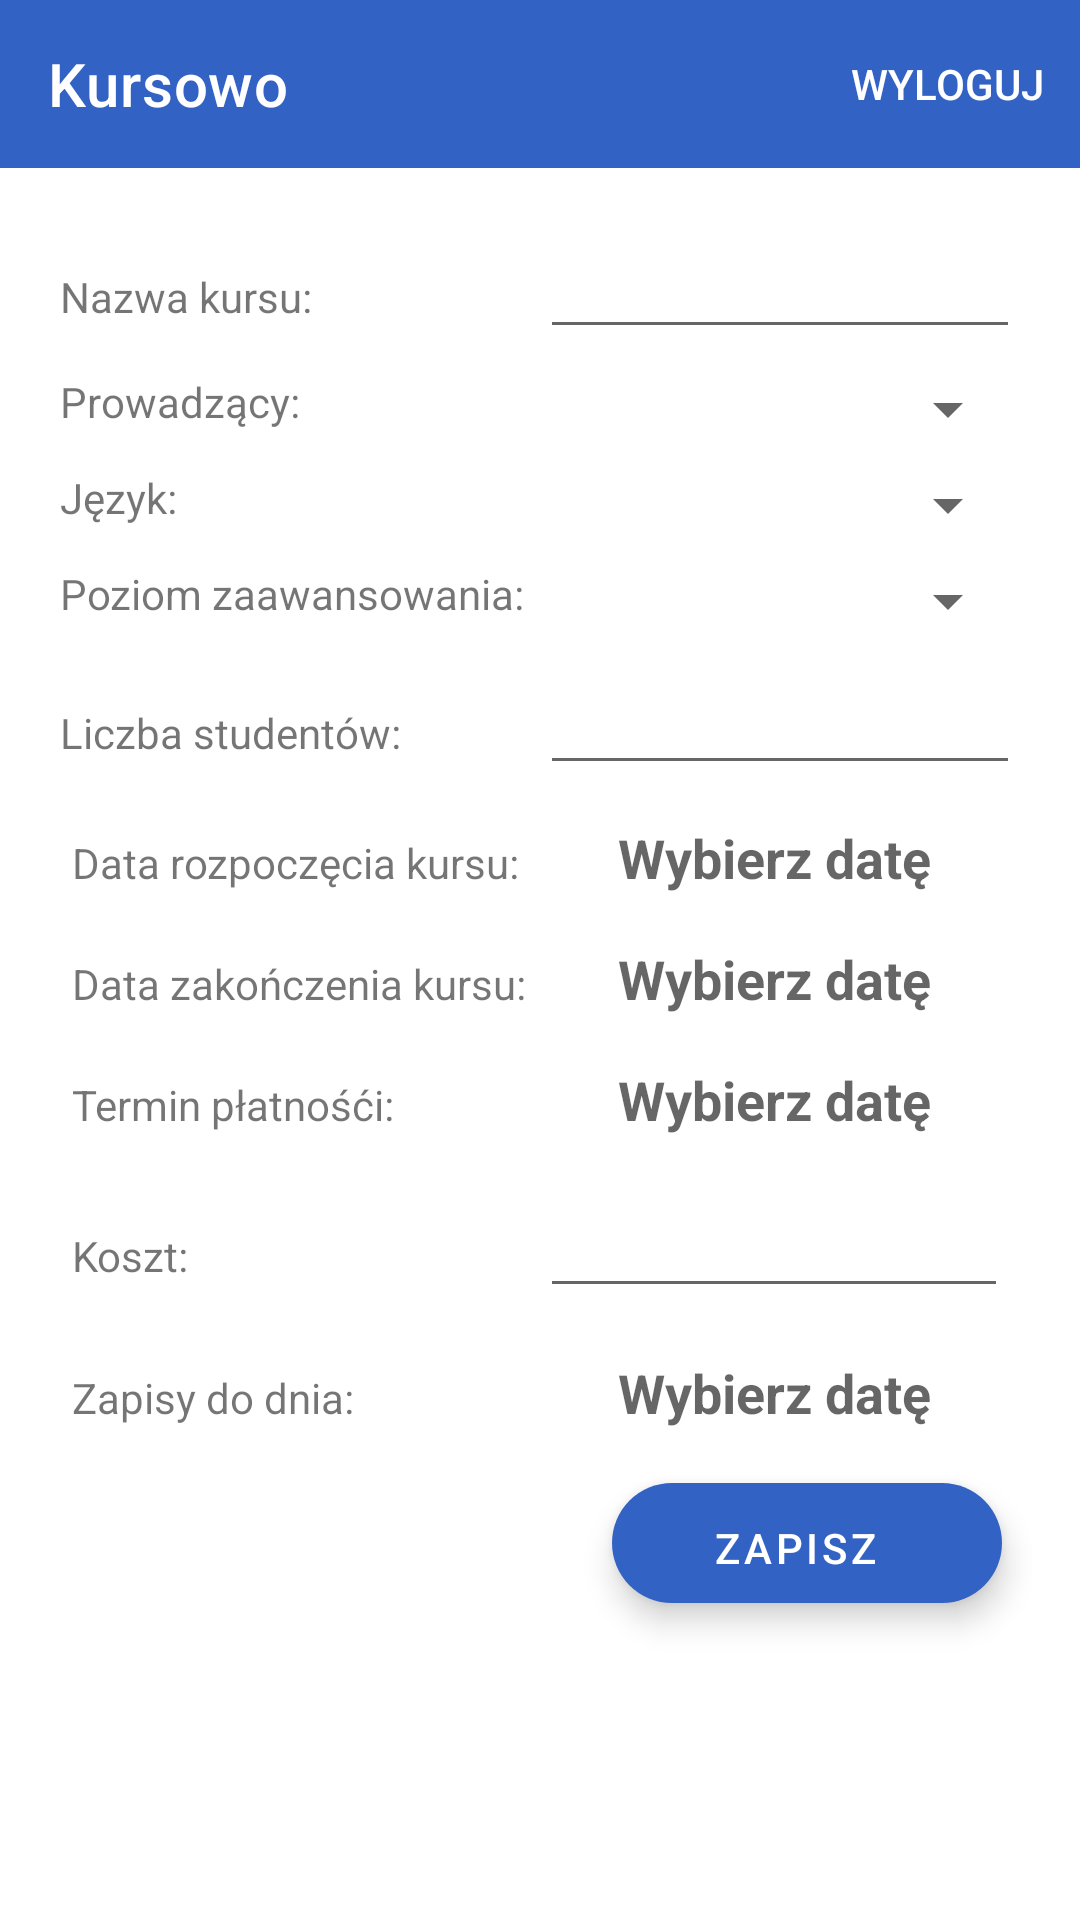

Android layout source for this screen:
<!-- AndroidManifest.xml: application theme Theme.CurseSchool -->
<!-- res/layout/fragment_edit_course_form.xml -->
<?xml version="1.0" encoding="utf-8"?>
<FrameLayout xmlns:android="http://schemas.android.com/apk/res/android"
    xmlns:tools="http://schemas.android.com/tools"
    android:layout_width="match_parent"
    android:layout_height="match_parent"
    xmlns:app="http://schemas.android.com/apk/res-auto"
    tools:context=".CourseView.EditCourseFormFragment">

    <include
        android:id="@+id/includeToolbar"
        layout="@layout/mainappbar" />

    <LinearLayout
        android:id="@+id/editCourseFragmentFormMainLinear"
        android:layout_width="match_parent"
        android:layout_height="wrap_content"
        android:layout_marginTop="55dp"
        android:gravity="center"
        android:orientation="vertical"
        android:padding="16dp">

        <LinearLayout
            android:layout_width="match_parent"
            android:layout_height="match_parent"
            android:orientation="horizontal"
            android:padding="4dp">

            <TextView
                android:id="@+id/editCourseFormNameTxt"
                android:layout_width="match_parent"
                android:layout_height="wrap_content"
                android:layout_weight="0.5"
                android:gravity="left"
                android:text="Nazwa kursu:"
                android:textSize="14sp" />

            <EditText
                android:id="@+id/editCourseFormName"
                android:layout_width="match_parent"
                android:layout_height="wrap_content"
                android:layout_weight="0.5"
                android:gravity="center"
                android:text=""
                android:textColor="@color/black"
                android:textSize="18sp"
                android:textStyle="bold" />
        </LinearLayout>

        <LinearLayout
            android:layout_width="match_parent"
            android:layout_height="match_parent"
            android:orientation="horizontal"
            android:padding="4dp">

            <TextView
                android:id="@+id/editCourseFormTeacherTxt"
                android:layout_width="match_parent"
                android:layout_height="wrap_content"
                android:layout_weight="0.5"
                android:gravity="left"
                android:text="Prowadzący:"
                android:textSize="14sp" />

            <Spinner
                android:id="@+id/editCourseFormTeacher"
                android:layout_width="match_parent"
                android:layout_height="wrap_content"
                android:layout_weight="0.5"
                android:gravity="center"
                android:textColor="@color/black"
                android:textSize="16sp"
                android:textStyle="bold" />
        </LinearLayout>

        <LinearLayout
            android:layout_width="match_parent"
            android:layout_height="match_parent"
            android:orientation="horizontal"
            android:padding="4dp">

            <TextView
                android:id="@+id/editCourseFormLanguageTxt"
                android:layout_width="match_parent"
                android:layout_height="wrap_content"
                android:layout_weight="0.5"
                android:gravity="left"
                android:text="Język:"
                android:textSize="14sp" />

            <Spinner
                android:id="@+id/editCourseFormLanguage"
                android:layout_width="match_parent"
                android:layout_height="wrap_content"
                android:layout_weight="0.5"
                android:gravity="center"
                android:textColor="@color/black"
                android:textSize="18sp"
                android:textStyle="bold" />
        </LinearLayout>

        <LinearLayout
            android:layout_width="match_parent"
            android:layout_height="match_parent"
            android:orientation="horizontal"
            android:padding="4dp">

            <TextView
                android:id="@+id/editCourseFormAdvancementTxt"
                android:layout_width="match_parent"
                android:layout_height="wrap_content"
                android:layout_weight="0.5"
                android:gravity="left"
                android:text="Poziom zaawansowania:"
                android:textSize="14sp" />

            <Spinner
                android:id="@+id/editCourseFormAdvancement"
                android:layout_width="match_parent"
                android:layout_height="wrap_content"
                android:layout_weight="0.5"
                android:gravity="center"
                android:textColor="@color/black"
                android:textSize="18sp"
                android:textStyle="bold" />

        </LinearLayout>

        <LinearLayout
            android:layout_width="match_parent"
            android:layout_height="match_parent"
            android:orientation="horizontal"
            android:padding="4dp">

            <TextView
                android:id="@+id/editCourseFormMaxStudentsTxt"
                android:layout_width="match_parent"
                android:layout_height="wrap_content"
                android:layout_weight="0.5"
                android:gravity="left"
                android:text="Liczba studentów:"
                android:textSize="14sp" />

            <EditText
                android:id="@+id/editCourseFormMaxStudents"
                android:layout_width="match_parent"
                android:layout_height="wrap_content"
                android:layout_weight="0.5"
                android:gravity="center"
                android:inputType="number"
                android:textColor="@color/black"
                android:textSize="18sp"
                android:textStyle="bold" />

        </LinearLayout>

        <LinearLayout
            android:layout_width="match_parent"
            android:layout_height="match_parent"
            android:orientation="horizontal"
            android:padding="8dp">

            <TextView
                android:id="@+id/editCourseFormStartDateTxt"
                android:layout_width="match_parent"
                android:layout_height="wrap_content"
                android:layout_weight="0.5"
                android:gravity="left"
                android:text="Data rozpoczęcia kursu:"
                android:textSize="14sp" />

            <TextView
                android:id="@+id/editCourseFormStartDate"
                android:layout_width="match_parent"
                android:layout_height="wrap_content"
                android:layout_weight="0.5"
                android:gravity="center"
                android:hint="Wybierz datę"
                android:textColor="@color/black"
                android:textSize="18sp"
                android:textStyle="bold" />

        </LinearLayout>

        <LinearLayout
            android:layout_width="match_parent"
            android:layout_height="match_parent"
            android:orientation="horizontal"
            android:padding="8dp">

            <TextView
                android:id="@+id/editCourseFormEndDateTxt"
                android:layout_width="match_parent"
                android:layout_height="wrap_content"
                android:layout_weight="0.5"
                android:gravity="left"
                android:text="Data zakończenia kursu:"
                android:textSize="14sp" />

            <TextView
                android:id="@+id/editCourseFormEndDate"
                android:layout_width="match_parent"
                android:layout_height="wrap_content"
                android:layout_weight="0.5"
                android:gravity="center"
                android:hint="Wybierz datę"
                android:textColor="@color/black"
                android:textSize="18sp"
                android:textStyle="bold" />

        </LinearLayout>
        <LinearLayout
            android:layout_width="match_parent"
            android:layout_height="match_parent"
            android:orientation="horizontal"
            android:padding="8dp">

            <TextView
                android:id="@+id/editCourseFormPaymentDateTxt"
                android:layout_width="match_parent"
                android:layout_height="wrap_content"
                android:layout_weight="0.5"
                android:gravity="left"
                android:text="Termin płatnośći:"
                android:textSize="14sp" />

            <TextView
                android:id="@+id/editCourseFormPaymentDateTo"
                android:layout_width="match_parent"
                android:layout_height="wrap_content"
                android:layout_weight="0.5"
                android:gravity="center"
                android:hint="Wybierz datę"
                android:textColor="@color/black"
                android:textSize="18sp"
                android:textStyle="bold" />

        </LinearLayout>

        <LinearLayout
            android:layout_width="match_parent"
            android:layout_height="match_parent"
            android:orientation="horizontal"
            android:padding="8dp">

            <TextView
                android:id="@+id/editCourseFormPaymentTxt"
                android:layout_width="match_parent"
                android:layout_height="wrap_content"
                android:layout_weight="0.5"
                android:gravity="left"
                android:text="Koszt:"
                android:textSize="14sp" />

            <EditText
                android:id="@+id/editCourseFormPaymentValue"
                android:layout_width="match_parent"
                android:layout_height="wrap_content"
                android:layout_weight="0.5"
                android:gravity="center"
                android:inputType="number"
                android:textColor="@color/black"
                android:textSize="18sp"
                android:textStyle="bold" />

        </LinearLayout>

        <LinearLayout
            android:layout_width="match_parent"
            android:layout_height="match_parent"
            android:orientation="horizontal"
            android:padding="8dp">

            <TextView
                android:id="@+id/editCourseFormEnrollTxt"
                android:layout_width="match_parent"
                android:layout_height="wrap_content"
                android:layout_weight="0.5"
                android:gravity="left"
                android:text="Zapisy do dnia:"
                android:textSize="14sp" />

            <TextView
                android:id="@+id/editCourseFormEnroll"
                android:layout_width="match_parent"
                android:layout_height="wrap_content"
                android:layout_weight="0.5"
                android:gravity="center"
                android:hint="Wybierz datę"
                android:textColor="@color/black"
                android:textSize="18sp"
                android:textStyle="bold" />

        </LinearLayout>

        <com.google.android.material.floatingactionbutton.ExtendedFloatingActionButton
            android:id="@+id/saveEditCourse"
            android:layout_width="130dp"
            android:layout_height="40dp"
            android:layout_gravity="right"
            android:layout_marginTop="10dp"
            android:layout_marginRight="10dp"
            android:layout_marginBottom="20dp"
            android:gravity="center"
            android:text="Zapisz"
            android:textAlignment="center"
            android:textColor="@color/white"
            app:backgroundTint="@color/primary" />

    </LinearLayout>

</FrameLayout>
<!-- res/layout/mainappbar.xml (included above) -->
<?xml version="1.0" encoding="utf-8"?>
<androidx.appcompat.widget.Toolbar
    xmlns:android="http://schemas.android.com/apk/res/android"
    xmlns:app="http://schemas.android.com/apk/res-auto"
    android:layout_width="match_parent"
    android:layout_height="?attr/actionBarSize"
    android:background="@color/primary"
    android:id="@+id/mainToolBar"
    android:theme="@style/ThemeOverlay.AppCompat.Dark"
    app:menu="@menu/appbar_menu"
    app:title="Kursowo"
    >


</androidx.appcompat.widget.Toolbar>
<!-- resources referenced by this layout -->
<resources>
  <color name="black">#FF000000</color>
  <color name="primary">#3262C4</color>
  <color name="white">#FFFFFFFF</color>
  <style name="Theme.CurseSchool" parent="Theme.MaterialComponents.DayNight.NoActionBar">
          <item name="colorPrimary">@color/primary</item>
      </style>
</resources>
